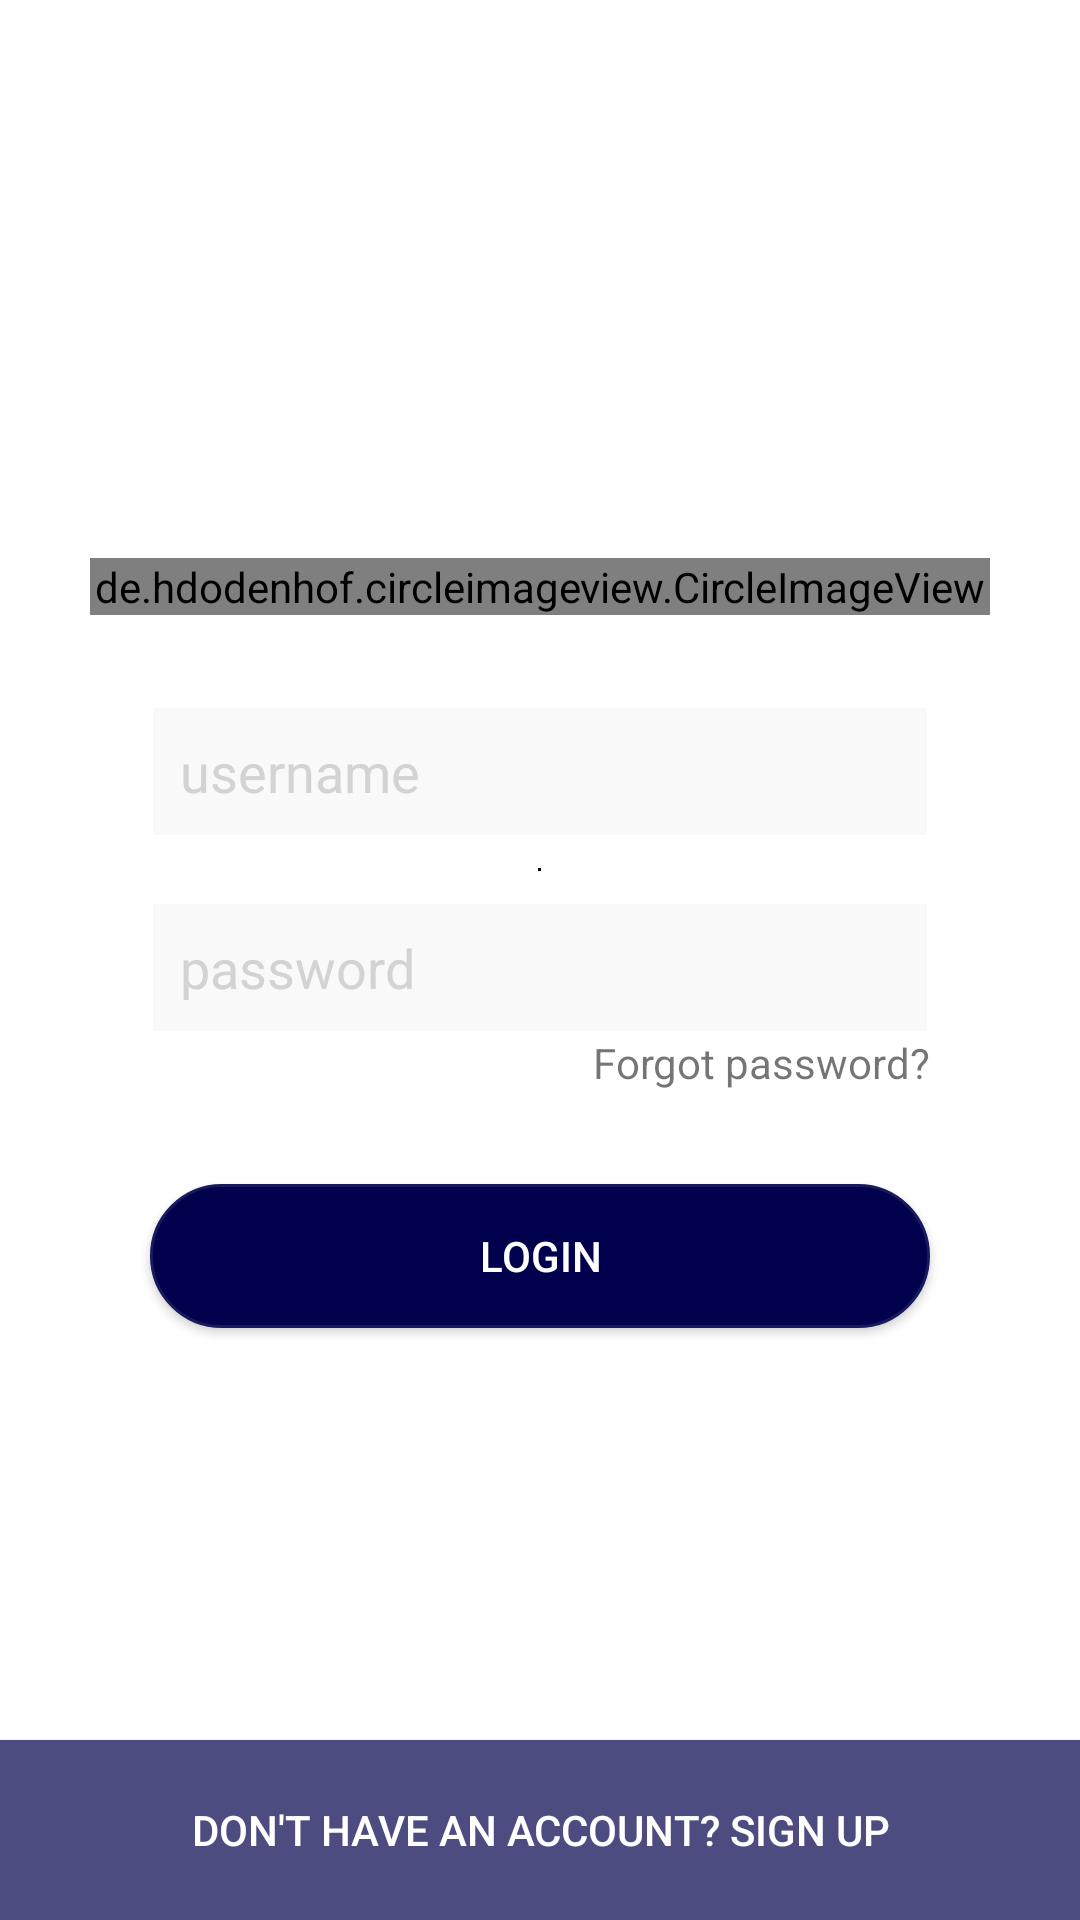

The Android layout XML behind this screen, and the referenced resources:
<!-- AndroidManifest.xml: application theme AppTheme -->
<!-- res/layout/activity_main.xml -->
<?xml version="1.0" encoding="utf-8"?>
<RelativeLayout xmlns:android="http://schemas.android.com/apk/res/android"
    xmlns:app="http://schemas.android.com/apk/res-auto"

    android:layout_width="match_parent"
    android:layout_height="match_parent"
    android:orientation="vertical"
    android:background="#d9d9d9">


        <RelativeLayout
            android:fitsSystemWindows="true"
            android:layout_above="@+id/registerBTN"
            android:layout_width="match_parent"
            android:layout_height="match_parent"
            android:background="#ffffff">


            <de.hdodenhof.circleimageview.CircleImageView xmlns:app="http://schemas.android.com/apk/res-auto"
                android:id="@+id/logoIV"
                android:layout_width="300dp"
                android:layout_margin="30dp"
                android:layout_height="wrap_content"
                android:layout_centerHorizontal="true"
                android:layout_above="@id/usernameET"
                android:src="@mipmap/soundwavelogo"
                app:civ_border_color="#d3d3d3"
                app:civ_border_width="1dp" />

            <EditText
                android:id="@+id/usernameET"
                android:layout_width="wrap_content"
                android:layout_height="wrap_content"
                android:layout_above="@+id/centerdot"
                android:layout_alignEnd="@+id/passwordET"
                android:layout_alignLeft="@+id/passwordET"
                android:layout_alignRight="@+id/passwordET"
                android:layout_alignStart="@+id/passwordET"
                android:layout_marginBottom="10dp"
                android:background="@drawable/roundrectangle_solid_gray"
                android:ems="10"
                android:hint="username"
                android:padding="10dp"
                android:textColorHint="#d3d3d3" />

            <View
                android:id="@+id/centerdot"
                android:layout_width="1dp"
                android:layout_height="1dp"
                android:layout_centerInParent="true"
                android:background="#000000" />

            <EditText
                android:id="@+id/passwordET"
                android:layout_width="wrap_content"
                android:layout_height="wrap_content"
                android:layout_alignEnd="@+id/loginBTN"
                android:layout_alignLeft="@+id/loginBTN"
                android:layout_alignRight="@+id/loginBTN"
                android:layout_alignStart="@+id/loginBTN"
                android:layout_below="@+id/centerdot"
                android:layout_marginTop="10dp"
                android:background="@drawable/roundrectangle_solid_gray"
                android:ems="10"
                android:hint="password"
                android:padding="10dp"
                android:textColorHint="#d3d3d3" />

            <TextView
                android:id="@+id/forgotpassTV"
                android:layout_width="wrap_content"
                android:layout_height="wrap_content"
                android:layout_alignEnd="@+id/passwordET"
                android:layout_alignRight="@+id/passwordET"
                android:layout_below="@+id/passwordET"
                android:text="Forgot password?" />

            <Button
                android:id="@+id/loginBTN"
                android:layout_width="fill_parent"
                android:layout_height="wrap_content"
                android:layout_below="@+id/passwordET"
                android:layout_centerHorizontal="true"
                android:layout_margin="50dp"
                android:background="@drawable/roundrectangle_home"
                android:text="login"
                android:textColor="#FFFFFF" />


        </RelativeLayout>


            <Button
                android:id="@+id/registerBTN"
                android:layout_width="fill_parent"
                android:layout_height="60dp"
                android:layout_alignParentBottom="true"
                android:layout_centerHorizontal="true"
                android:background="#4c4c81"
                android:gravity="center"
                android:text="Don't have an account? Sign Up"
                android:textColor="#ffffff" />



</RelativeLayout>
<!-- resources referenced by this layout -->
<resources>
  <!-- drawable roundrectangle_home (drawable) -->
  <?xml version="1.0" encoding="utf-8"?>
  <selector xmlns:android="http://schemas.android.com/apk/res/android">
      <item>
          <shape android:shape="rectangle">
              
              <solid android:color="#00004C"/>
              
              <stroke android:color="#19195d" android:width="1dp"/>
              <corners android:radius="30dp"/>
          </shape>
      </item>
  </selector>
  <!-- drawable roundrectangle_solid_gray (drawable) -->
  <?xml version="1.0" encoding="utf-8"?>
  <selector xmlns:android="http://schemas.android.com/apk/res/android">
      <item>
          <shape android:shape="rectangle">
              
              <solid android:color="#f9f9f9"/>
              
              <stroke android:color="#ffffff" android:width="1dp"/>
              />
          </shape>
      </item>
  </selector>
  <!-- mipmap soundwavelogo: png bitmap (mipmap-hdpi, 10409 bytes) -->
  <style name="AppTheme" parent="Theme.AppCompat.Light.NoActionBar">
          
          <item name="android:windowBackground">@null</item>
          <item name="colorPrimary">@color/colorPrimary</item>
          <item name="colorPrimaryDark">@color/colorPrimaryDark</item>
          <item name="colorAccent">@color/colorAccent</item>
      </style>
  <!-- not gathered from this repository: default colours our renderer supplied (Android Studio template values) -->
  <color name="colorPrimary">#FF6200EE</color>
  <color name="colorPrimaryDark">#FF3700B3</color>
  <color name="colorAccent">#FF03DAC5</color>
</resources>
